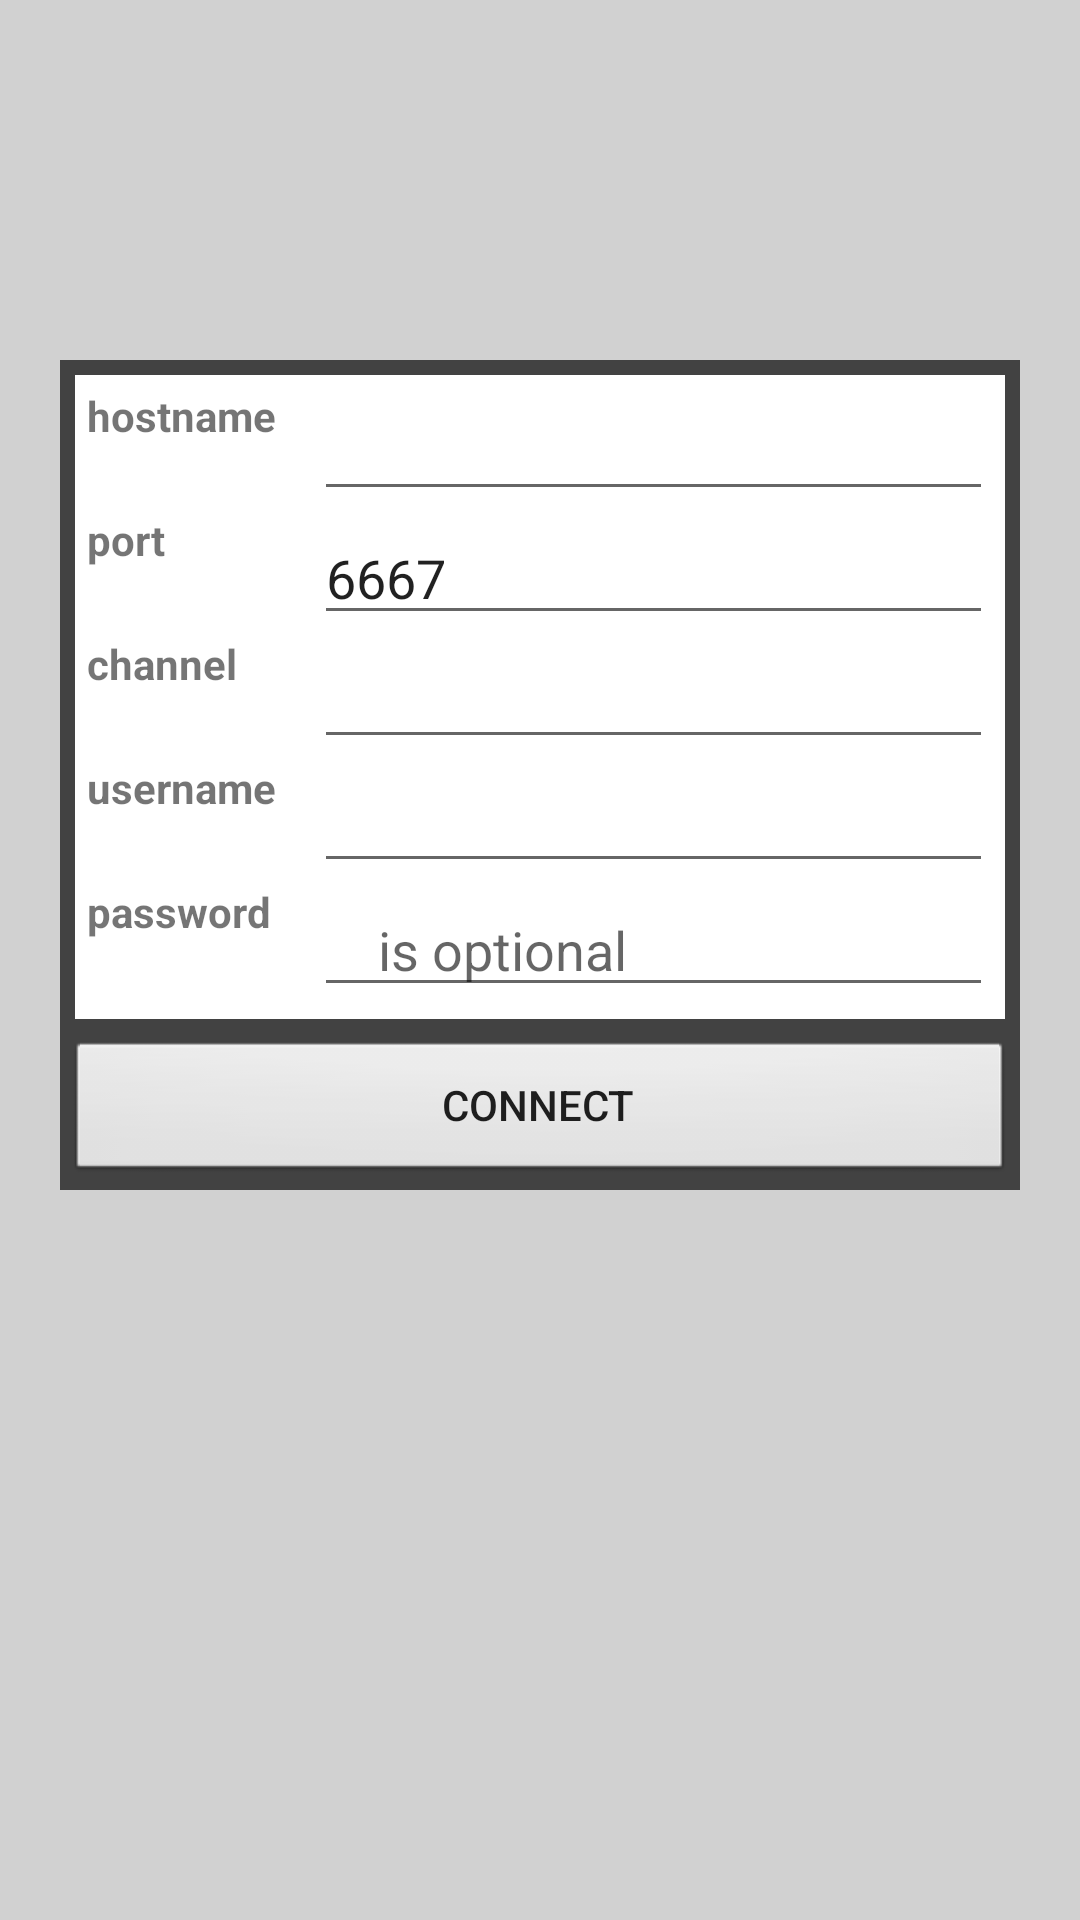

Reconstruct the res/layout file that produces this screen, plus the resources it refers to.
<!-- AndroidManifest.xml: application theme AppTheme -->
<!-- res/layout/fragment_connection_settings_popup.xml -->
<FrameLayout xmlns:android="http://schemas.android.com/apk/res/android"
    xmlns:tools="http://schemas.android.com/tools" android:layout_width="match_parent"
    android:layout_height="match_parent"
    tools:context="com.taviscratch.ponychatandroidclient.ui.ConnectionSettingsPopup"
    android:paddingTop="80dp"
    android:paddingBottom="80dp"
    android:paddingRight="20dp"
    android:paddingLeft="20dp"
    android:background="#64919191"
    android:touchscreenBlocksFocus="true"
    android:visibility="visible"
    android:focusableInTouchMode="false"
    android:focusable="false">

    

    <LinearLayout
        android:orientation="vertical"
        android:layout_width="match_parent"
        android:layout_height="wrap_content"
        android:background="@color/background_floating_material_dark"
        android:layout_marginTop="40dp"
        android:layout_marginBottom="40dp">

        <ScrollView
            android:layout_width="match_parent"
            android:layout_height="match_parent"
            android:id="@+id/ConnectionSettings"
            android:layout_weight="1"
            android:padding="4dp"
            android:background="@color/background_floating_material_light"
            android:layout_margin="5dp">

            <LinearLayout
                android:orientation="vertical"
                android:layout_width="match_parent"
                android:layout_height="match_parent">

                <LinearLayout
                    android:orientation="horizontal"
                    android:layout_width="match_parent"
                    android:layout_height="match_parent">

                    <TextView
                        android:layout_width="match_parent"
                        android:layout_height="match_parent"
                        android:text="hostname"
                        android:id="@+id/hostnameTextView"
                        android:layout_weight="3"
                        android:layout_gravity="left"
                        android:textStyle="bold" />

                    <EditText
                        android:layout_width="match_parent"
                        android:layout_height="match_parent"
                        android:id="@+id/hostnameEditText"
                        android:layout_gravity="right"
                        android:layout_weight="1"
                        android:inputType="textUri"
                        android:linksClickable="false" />

                </LinearLayout>

                <LinearLayout
                    android:orientation="horizontal"
                    android:layout_width="match_parent"
                    android:layout_height="match_parent" >

                    <TextView
                        android:layout_width="match_parent"
                        android:layout_height="match_parent"
                        android:text="port"
                        android:id="@+id/portTextView"
                        android:layout_gravity="left"
                        android:layout_weight="3"
                        android:textStyle="bold"/>

                    <EditText
                        android:layout_width="match_parent"
                        android:layout_height="match_parent"
                        android:id="@+id/portEditText"
                        android:layout_gravity="right"
                        android:layout_weight="1"
                        android:inputType="number"
                        android:text="6667" />
                </LinearLayout>

                <LinearLayout
                    android:orientation="horizontal"
                    android:layout_width="match_parent"
                    android:layout_height="match_parent" >

                    <TextView
                        android:layout_width="match_parent"
                        android:layout_height="match_parent"
                        android:text="channel"
                        android:id="@+id/channelTextView"
                        android:layout_gravity="left"
                        android:layout_weight="3"
                        android:textStyle="bold"/>

                    <EditText
                        android:layout_width="match_parent"
                        android:layout_height="match_parent"
                        android:id="@+id/channelEditText"
                        android:layout_gravity="right"
                        android:layout_weight="1"
                        android:inputType="text" />
                </LinearLayout>

                <LinearLayout
                    android:orientation="horizontal"
                    android:layout_width="match_parent"
                    android:layout_height="match_parent" >

                    <TextView
                        android:layout_width="match_parent"
                        android:layout_height="match_parent"
                        android:text="username"
                        android:id="@+id/usernameTextView"
                        android:layout_gravity="left"
                        android:layout_weight="3"
                        android:textStyle="bold" />

                    <EditText
                        android:layout_width="match_parent"
                        android:layout_height="match_parent"
                        android:id="@+id/usernameEditText"
                        android:layout_gravity="right"
                        android:layout_weight="1"
                        android:inputType="text" />
                </LinearLayout>

                <LinearLayout
                    android:orientation="horizontal"
                    android:layout_width="match_parent"
                    android:layout_height="match_parent" >

                    <TextView
                        android:layout_width="match_parent"
                        android:layout_height="match_parent"
                        android:text="password"
                        android:id="@+id/passwordTextView"
                        android:layout_gravity="left"
                        android:layout_weight="3"
                        android:textStyle="bold" />

                    <EditText
                        android:layout_width="match_parent"
                        android:layout_height="match_parent"
                        android:id="@+id/passwordEditText"
                        android:layout_gravity="right"
                        android:layout_weight="1"
                        android:password="true"
                        android:inputType="textPassword"
                        android:hint="    is optional" />
                </LinearLayout>

            </LinearLayout>
        </ScrollView>

        <Button
            android:layout_width="match_parent"
            android:layout_height="wrap_content"
            android:text="Connect"
            android:id="@+id/ConnectButton"
            android:background="@android:drawable/btn_default"
            android:layout_margin="2dp" />

    </LinearLayout>
</FrameLayout>
<!-- resources referenced by this layout -->
<resources>
  <style name="AppTheme" parent="Theme.AppCompat.Light.DarkActionBar">
          
      </style>
</resources>
